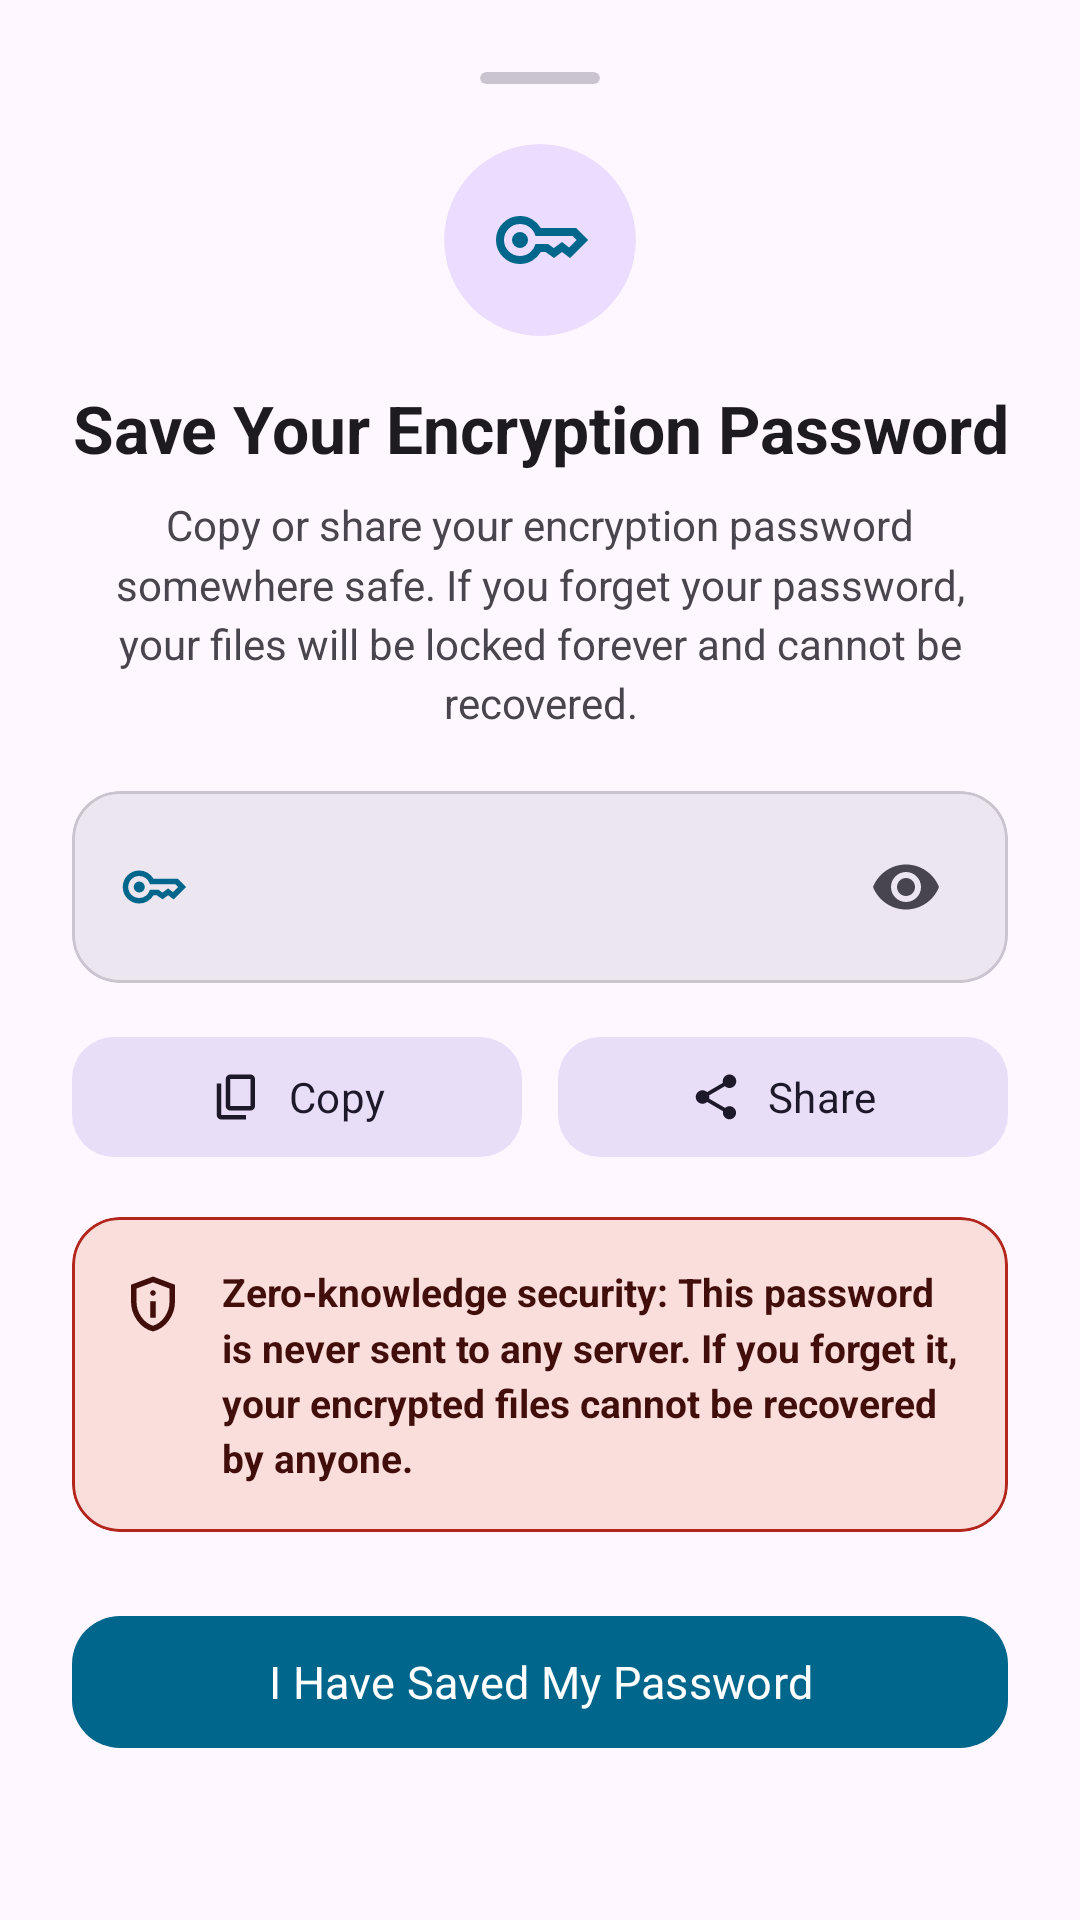

This screen was rendered from an Android layout file. Write that file and the resources it references.
<!-- AndroidManifest.xml: application theme Theme.Calculator -->
<!-- res/layout/bottom_sheet_password_backup.xml -->
<?xml version="1.0" encoding="utf-8"?>
<androidx.core.widget.NestedScrollView xmlns:android="http://schemas.android.com/apk/res/android"
    xmlns:app="http://schemas.android.com/apk/res-auto"
    android:layout_width="match_parent"
    android:layout_height="wrap_content"
    android:fillViewport="true">

    <LinearLayout
        android:layout_width="match_parent"
        android:layout_height="wrap_content"
        android:orientation="vertical"
        android:padding="24dp">

        
        <androidx.cardview.widget.CardView
            android:layout_width="40dp"
            android:layout_height="4dp"
            android:layout_gravity="center_horizontal"
            android:layout_marginBottom="20dp"
            android:backgroundTint="?attr/colorOutlineVariant"
            app:cardCornerRadius="2dp"
            app:cardElevation="0dp" />

        
        <com.google.android.material.card.MaterialCardView
            android:layout_width="64dp"
            android:layout_height="64dp"
            android:layout_gravity="center_horizontal"
            android:layout_marginBottom="16dp"
            app:cardBackgroundColor="?attr/colorPrimaryContainer"
            app:cardCornerRadius="32dp"
            app:cardElevation="0dp"
            app:strokeWidth="0dp">

            <ImageView
                android:layout_width="32dp"
                android:layout_height="32dp"
                android:layout_gravity="center"
                android:contentDescription="@null"
                android:src="@drawable/ic_key"
                app:tint="?attr/colorPrimary" />
        </com.google.android.material.card.MaterialCardView>

        
        <TextView
            android:id="@+id/tvBackupTitle"
            android:layout_width="match_parent"
            android:layout_height="wrap_content"
            android:gravity="center"
            android:text="@string/backup_encryption_password_title"
            android:textColor="?attr/colorOnSurface"
            android:textSize="22sp"
            android:textStyle="bold" />

        
        <TextView
            android:id="@+id/tvBackupSubtitle"
            android:layout_width="match_parent"
            android:layout_height="wrap_content"
            android:layout_marginTop="8dp"
            android:layout_marginBottom="20dp"
            android:gravity="center"
            android:lineSpacingMultiplier="1.2"
            android:text="@string/backup_encryption_password_desc"
            android:textColor="?attr/colorOnSurfaceVariant"
            android:textSize="14sp" />

        
        <com.google.android.material.card.MaterialCardView
            android:layout_width="match_parent"
            android:layout_height="wrap_content"
            android:layout_marginBottom="14dp"
            app:cardBackgroundColor="?attr/colorSurfaceContainerHigh"
            app:cardCornerRadius="16dp"
            app:cardElevation="0dp"
            app:strokeWidth="1dp"
            app:strokeColor="?attr/colorOutlineVariant">

            <LinearLayout
                android:layout_width="match_parent"
                android:layout_height="wrap_content"
                android:gravity="center_vertical"
                android:orientation="horizontal"
                android:paddingHorizontal="16dp"
                android:paddingVertical="14dp">

                <ImageView
                    android:layout_width="22dp"
                    android:layout_height="22dp"
                    android:contentDescription="@null"
                    android:src="@drawable/ic_key"
                    app:tint="?attr/colorPrimary" />

                <TextView
                    android:id="@+id/tvPasswordValue"
                    android:layout_width="0dp"
                    android:layout_height="wrap_content"
                    android:layout_marginStart="14dp"
                    android:layout_marginEnd="8dp"
                    android:layout_weight="1"
                    android:fontFamily="monospace"
                    android:textIsSelectable="true"
                    android:textColor="?attr/colorOnSurface"
                    android:textSize="18sp"
                    android:textStyle="bold" />

                <androidx.appcompat.widget.AppCompatImageButton
                    android:id="@+id/btnToggleVisibility"
                    android:layout_width="36dp"
                    android:layout_height="36dp"
                    android:background="?attr/selectableItemBackgroundBorderless"
                    android:contentDescription="@null"
                    android:src="@drawable/ic_visibility"
                    app:tint="?attr/colorOnSurfaceVariant" />
            </LinearLayout>
        </com.google.android.material.card.MaterialCardView>

        
        <LinearLayout
            android:layout_width="match_parent"
            android:layout_height="wrap_content"
            android:layout_marginBottom="16dp"
            android:orientation="horizontal">

            
            <com.google.android.material.button.MaterialButton
                android:id="@+id/btnCopyPassword"
                style="@style/Widget.Material3.Button.TonalButton"
                android:layout_width="0dp"
                android:layout_height="48dp"
                android:layout_marginEnd="6dp"
                android:layout_weight="1"
                android:text="@string/copy_password"
                android:textSize="14sp"
                app:cornerRadius="14dp"
                app:icon="@drawable/ic_copy"
                app:iconGravity="textStart"
                app:iconPadding="8dp"
                app:iconSize="18dp" />

            
            <com.google.android.material.button.MaterialButton
                android:id="@+id/btnSharePassword"
                style="@style/Widget.Material3.Button.TonalButton"
                android:layout_width="0dp"
                android:layout_height="48dp"
                android:layout_marginStart="6dp"
                android:layout_weight="1"
                android:text="@string/share_password"
                android:textSize="14sp"
                app:cornerRadius="14dp"
                app:icon="@drawable/ic_share"
                app:iconGravity="textStart"
                app:iconPadding="8dp"
                app:iconSize="18dp" />
        </LinearLayout>

        
        <com.google.android.material.card.MaterialCardView
            android:layout_width="match_parent"
            android:layout_height="wrap_content"
            android:layout_marginBottom="24dp"
            app:cardBackgroundColor="?attr/colorErrorContainer"
            app:cardCornerRadius="16dp"
            app:cardElevation="0dp"
            app:strokeColor="?attr/colorError"
            app:strokeWidth="1dp">

            <LinearLayout
                android:layout_width="match_parent"
                android:layout_height="wrap_content"
                android:orientation="horizontal"
                android:padding="16dp">

                <ImageView
                    android:layout_width="22dp"
                    android:layout_height="22dp"
                    android:layout_marginTop="2dp"
                    android:contentDescription="@null"
                    android:src="@drawable/ic_privacy_tip"
                    app:tint="?attr/colorOnErrorContainer" />

                <TextView
                    android:id="@+id/tvWarningNote"
                    android:layout_width="0dp"
                    android:layout_height="wrap_content"
                    android:layout_marginStart="12dp"
                    android:layout_weight="1"
                    android:lineSpacingMultiplier="1.2"
                    android:text="@string/backup_warning_note"
                    android:textColor="?attr/colorOnErrorContainer"
                    android:textSize="13sp"
                    android:textStyle="bold" />
            </LinearLayout>
        </com.google.android.material.card.MaterialCardView>

        
        <com.google.android.material.button.MaterialButton
            android:id="@+id/btnConfirmSaved"
            style="@style/Widget.Material3.Button"
            android:layout_width="match_parent"
            android:layout_height="52dp"
            android:text="@string/i_have_saved_password"
            android:textSize="15sp"
            app:cornerRadius="16dp" />

    </LinearLayout>
</androidx.core.widget.NestedScrollView>
<!-- resources referenced by this layout -->
<resources>
  <string name="backup_encryption_password_desc">Copy or share your encryption password somewhere safe. If you forget your password, your files will be locked forever and cannot be recovered.</string>
  <string name="backup_encryption_password_title">Save Your Encryption Password</string>
  <string name="backup_warning_note">Zero-knowledge security: This password is never sent to any server. If you forget it, your encrypted files cannot be recovered by anyone.</string>
  <string name="copy_password">Copy</string>
  <string name="i_have_saved_password">I Have Saved My Password</string>
  <string name="share_password">Share</string>
  <style name="Theme.Calculator" parent="Base.Theme.Calculator" />
  <color name="md_theme_primary">#226A4D</color>
  <color name="md_theme_onPrimary">#FFFFFF</color>
  <color name="md_theme_primaryContainer">#A9F2CC</color>
  <color name="md_theme_onPrimaryContainer">#005237</color>
  <color name="md_theme_secondary">#4D6357</color>
  <color name="md_theme_onSecondary">#FFFFFF</color>
  <color name="md_theme_secondaryContainer">#CFE9D8</color>
  <color name="md_theme_onSecondaryContainer">#364B40</color>
  <color name="md_theme_tertiary">#3D6473</color>
  <color name="md_theme_onTertiary">#FFFFFF</color>
  <color name="md_theme_tertiaryContainer">#C0E9FB</color>
  <color name="md_theme_onTertiaryContainer">#244C5A</color>
  <color name="md_theme_error">#BA1A1A</color>
  <color name="md_theme_onError">#FFFFFF</color>
  <color name="md_theme_errorContainer">#FFDAD6</color>
  <color name="md_theme_onErrorContainer">#93000A</color>
  <color name="md_theme_background">#F5FBF5</color>
  <color name="md_theme_onBackground">#171D19</color>
  <color name="md_theme_surface">#F5FBF5</color>
  <color name="md_theme_onSurface">#171D19</color>
  <color name="md_theme_surfaceVariant">#DCE5DD</color>
  <color name="md_theme_onSurfaceVariant">#404943</color>
  <color name="md_theme_outline">#707973</color>
  <color name="md_theme_outlineVariant">#C0C9C1</color>
  <color name="md_theme_inverseSurface">#2C322E</color>
  <color name="md_theme_inverseOnSurface">#EDF2EC</color>
  <color name="md_theme_inversePrimary">#8ED5B1</color>
  <color name="md_theme_primaryFixed">#A9F2CC</color>
  <color name="md_theme_onPrimaryFixed">#002114</color>
  <color name="md_theme_primaryFixedDim">#8ED5B1</color>
  <color name="md_theme_onPrimaryFixedVariant">#005237</color>
  <color name="md_theme_secondaryFixed">#CFE9D8</color>
  <color name="md_theme_onSecondaryFixed">#0A1F16</color>
  <color name="md_theme_secondaryFixedDim">#B4CCBD</color>
  <color name="md_theme_onSecondaryFixedVariant">#364B40</color>
  <color name="md_theme_tertiaryFixed">#C0E9FB</color>
  <color name="md_theme_onTertiaryFixed">#001F29</color>
  <color name="md_theme_tertiaryFixedDim">#A5CDDE</color>
  <color name="md_theme_onTertiaryFixedVariant">#244C5A</color>
  <color name="md_theme_surfaceDim">#D6DBD6</color>
  <color name="md_theme_surfaceBright">#F5FBF5</color>
  <color name="md_theme_surfaceContainerLowest">#FFFFFF</color>
  <color name="md_theme_surfaceContainerLow">#F0F5EF</color>
  <color name="md_theme_surfaceContainer">#EAEFE9</color>
  <color name="md_theme_surfaceContainerHigh">#E4EAE4</color>
  <color name="md_theme_surfaceContainerHighest">#DEE4DE</color>
  <style name="AppBottomSheetDialogTheme" parent="Theme.Material3.DayNight.BottomSheetDialog">
          <item name="bottomSheetStyle">@style/AppModalBottomSheet</item>
      </style>
  <style name="AppModalBottomSheet" parent="Widget.Material3.BottomSheet.Modal">
          <item name="behavior_skipCollapsed">true</item>
          <item name="behavior_fitToContents">true</item>
      </style>
</resources>
